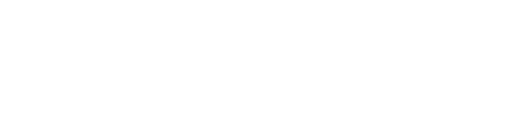
t = 0.00 s
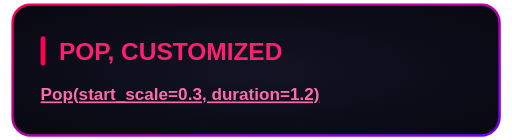
t = 0.73 s
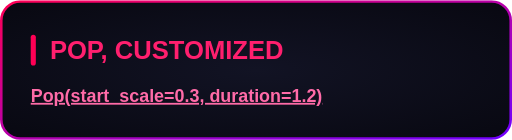
t = 1.20 s
t = 1.95 s: frame unchanged from t = 1.20 s, image omitted
t = 2.70 s: frame unchanged from t = 1.20 s, image omitted
t = 3.45 s: frame unchanged from t = 1.20 s, image omitted

The animated SVG that drew these frames (rendered in a browser with its animation timeline set to each time). Animation: 1 CSS @keyframes rule; one cycle of 4.20 s, repeats indefinitely.

<svg xmlns="http://www.w3.org/2000/svg" width="400" height="109" viewBox="0 0 400 109"><style>
@keyframes sequence-34d2162b {
0% { opacity: 0; transform: translate(0px, 0px) scale(0.3); animation-timing-function: linear; } 15.714286% { opacity: 1; transform: translate(0px, 0px) scale(1); animation-timing-function: linear; } 22.285714% { opacity: 1; transform: translate(0px, 0px) scale(0.825); animation-timing-function: linear; } 28.571329% { opacity: 1; transform: translate(0px, 0px) scale(1); } 28.571429% { opacity: 1; transform: translate(0px, 0px) scale(1); animation-timing-function: linear; } 100% { opacity: 1; transform: translate(0px, 0px) scale(1); }
}
.sequence-34d2162b {
  animation: sequence-34d2162b 4.2s linear 0s infinite both;
  transform-box: fill-box;
  transform-origin: center;
}
@media (prefers-reduced-motion: reduce) {
  .sequence-34d2162b { animation: none; }
}
</style><g transform="translate(0 0)"><g class="sequence-34d2162b"><defs><radialGradient id="background" cx="0.5" cy="0.5" r="0.7"><stop offset="0" stop-color="#121324"/><stop offset="1" stop-color="#080811"/></radialGradient><linearGradient id="border" x1="0" y1="0" x2="1" y2="1"><stop offset="0" stop-color="#FF0055"/><stop offset="1" stop-color="#7000FF"/></linearGradient></defs><rect x="1" y="1" width="398" height="107" rx="15" fill="url(#background)" stroke="none" stroke-width="2"/><rect x="1" y="1" width="398" height="107" rx="15" fill="none" stroke="url(#border)" stroke-width="2"/><g font-family="Arial, Helvetica, sans-serif"><rect x="24.0" y="27.0" width="4" height="24.0" rx="2" fill="#FF0055"/><text x="39.0" y="46.0" font-size="20" fill="#FF1F6E" font-weight="700">POP, CUSTOMIZED</text><text x="24.0" y="79.4" font-size="14" fill="#F2F2FF"><tspan fill="#FF6BA8" font-weight="700" text-decoration="underline">Pop(start_scale=0.3, duration=1.2)</tspan></text></g></g></g></svg>
